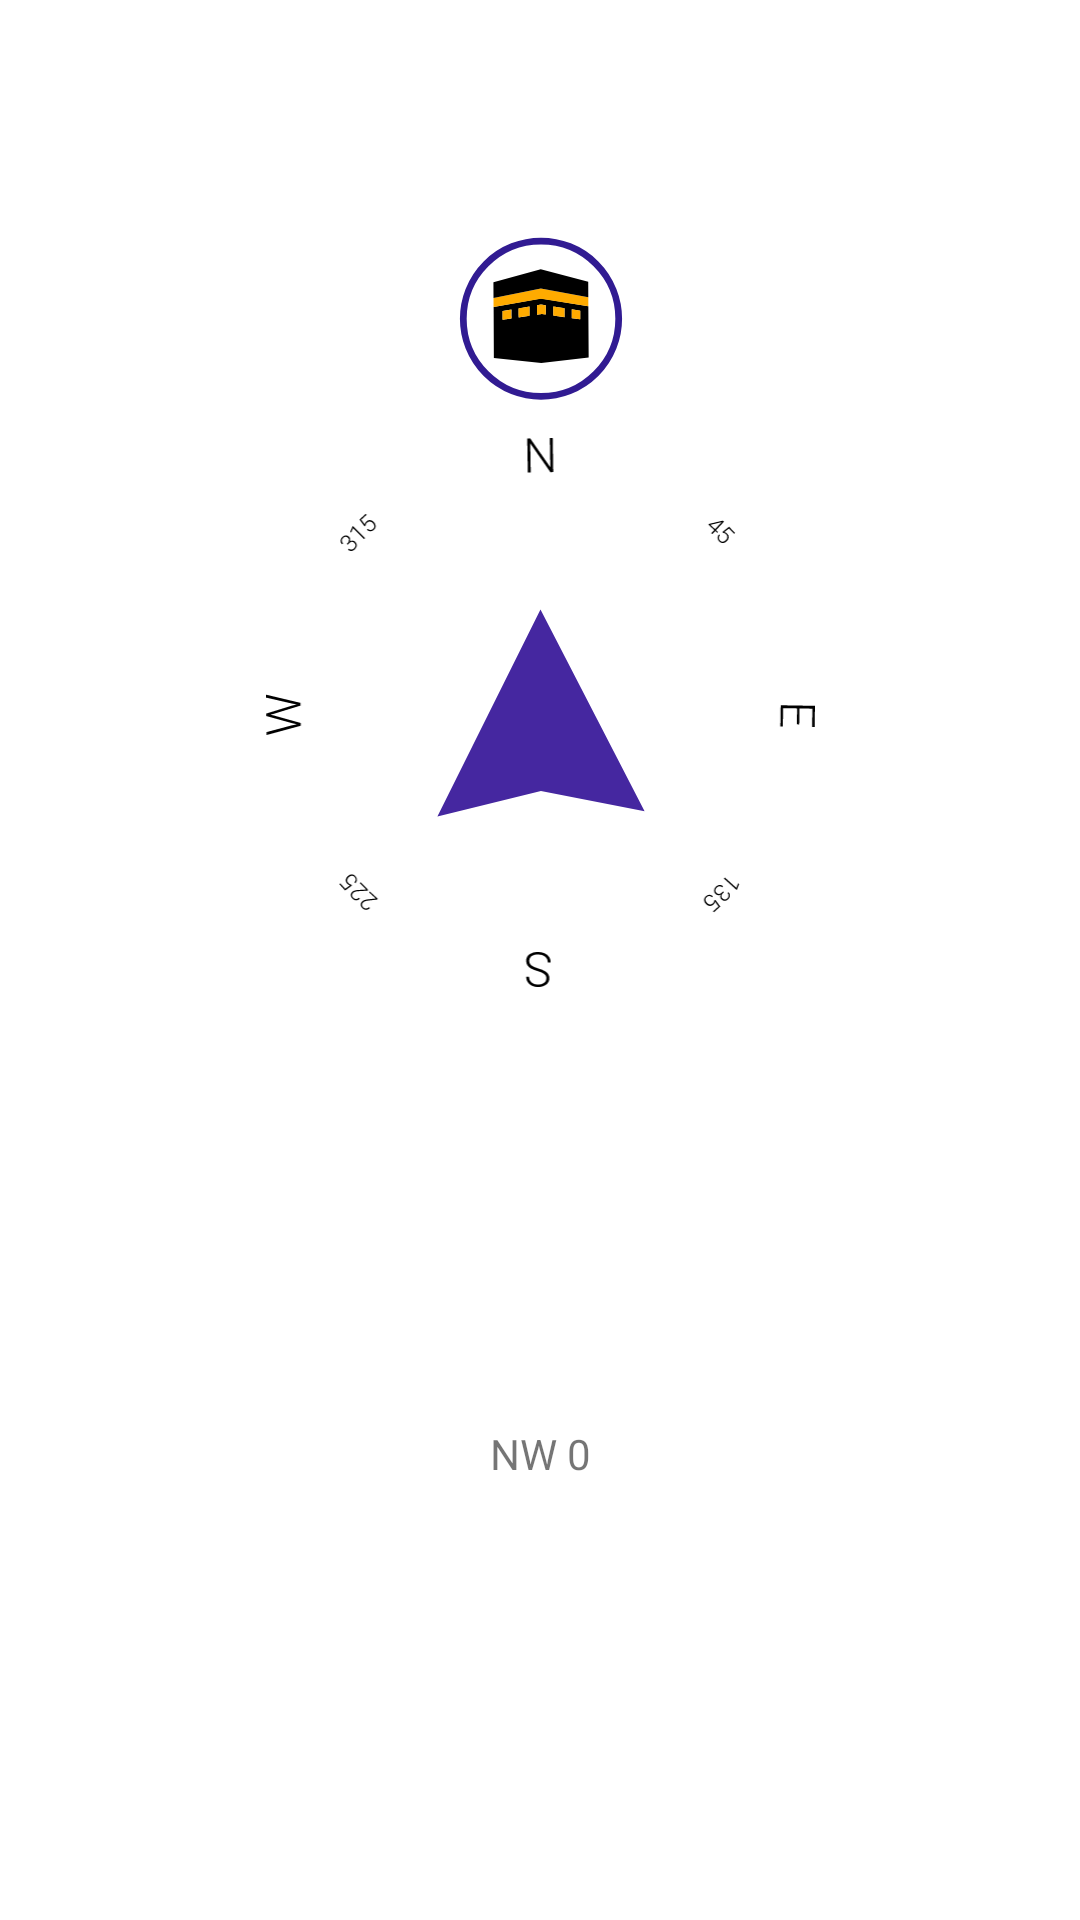

Android layout source for this screen:
<!-- AndroidManifest.xml: application theme AppTheme -->
<!-- res/layout/fragment_compass.xml -->
<?xml version="1.0" encoding="utf-8"?>
<layout xmlns:android="http://schemas.android.com/apk/res/android"
    xmlns:app="http://schemas.android.com/apk/res-auto"
    xmlns:tools="http://schemas.android.com/tools">

    <data>

    </data>

    <androidx.constraintlayout.widget.ConstraintLayout
        android:id="@+id/compassConstraint"
        android:layout_width="match_parent"
        android:layout_height="match_parent"
        tools:context=".compass.CompassFragment">

        <ImageView
            android:id="@+id/dial"
            android:layout_width="183dp"
            android:layout_height="183dp"
            android:contentDescription="@string/dial_description"
            app:layout_constraintBottom_toTopOf="@+id/compass_message"
            app:layout_constraintEnd_toEndOf="parent"
            app:layout_constraintStart_toStartOf="parent"
            app:layout_constraintTop_toTopOf="parent"
            app:srcCompat="@drawable/dial" />

        <TextView
            android:id="@+id/compass_message"
            android:layout_width="wrap_content"
            android:layout_height="wrap_content"
            android:text="NW 0"
            app:layout_constraintBottom_toBottomOf="parent"
            app:layout_constraintEnd_toEndOf="@+id/dial"
            app:layout_constraintStart_toStartOf="@+id/dial"
            app:layout_constraintTop_toBottomOf="@+id/dial"
            tools:text="NW 0" />

        <ImageView
            android:id="@+id/qibla_arrow"
            android:layout_width="330dp"
            android:layout_height="330dp"
            app:layout_constraintBottom_toBottomOf="@+id/dial"
            app:layout_constraintEnd_toEndOf="@+id/dial"
            app:layout_constraintStart_toStartOf="@+id/dial"
            app:layout_constraintTop_toTopOf="@+id/dial"
            app:srcCompat="@drawable/qibla_arrow" />

    </androidx.constraintlayout.widget.ConstraintLayout>
</layout>
<!-- resources referenced by this layout -->
<resources>
  <!-- drawable dial: vector/xml drawable (drawable, 6683 chars, omitted) -->
  <!-- drawable qibla_arrow (drawable) -->
  <vector xmlns:android="http://schemas.android.com/apk/res/android"
      android:width="344dp"
      android:height="344dp"
      android:viewportWidth="344"
      android:viewportHeight="344">
    <path
        android:pathData="M171.82,136l36.18,70.18l-36.02,-7.11l-35.98,8.93l35.82,-72"
        android:fillColor="#4527a0"/>
    <path
        android:pathData="M172,35m-0,-27a27,27 0,1 1,-0 54a27,27 0,1 1,-0 -54"
        android:strokeWidth="2.35"
        android:fillColor="#ffffff"
        android:strokeColor="#311b92"/>
    <path
        android:fillColor="#FF000000"
        android:pathData="m172,28 l-16.46,2.92 0.08,17.7 16.48,1.76 16.46,-1.9 -0.11,-17.83zM161.73,34.88 L158.66,35.33l-0,-3L161.75,31.8ZM168,34l-3.77,0.54L164.23,31.41L168,30.76ZM173.65,33.56 L172.32,33.37 170.64,33.61l-0,-3.29l1.36,-0.24 1.65,0.26zM180.17,34.46 L176.29,33.92l-0,-3.17l3.89,0.6zM185.63,35.22 L182.7,34.81l-0,-3.06l2.94,0.46z"/>
    <path
        android:pathData="M161.71,34.9l-3.08,0.45l-0.01,-3l3.08,-0.53z"
        android:fillColor="#ffab00"/>
    <path
        android:pathData="M168,33.99l-3.77,0.54l-0.02,-3.13l3.78,-0.64z"
        android:fillColor="#ffab00"/>
    <path
        android:pathData="M171.98,30.08l1.65,0.26l0.01,3.2l-1.33,-0.18l-1.68,0.24l-0.01,-3.29z"
        android:fillColor="#ffab00"/>
    <path
        android:pathData="M180.16,34.45l-3.88,-0.54l-0.02,-3.17l3.89,0.6z"
        android:fillColor="#ffab00"/>
    <path
        android:pathData="M185.62,35.21l-2.93,-0.41l-0.02,-3.06l2.94,0.45z"
        android:fillColor="#ffab00"/>
    <path
        android:pathData="M171.95,24.51l16.49,2.99l0.01,3.17l-16.48,-2.65l-16.46,2.92l-0.01,-3.16z"
        android:fillColor="#ffab00"/>
    <path
        android:fillColor="#FF000000"
        android:pathData="M171.92,17.8l16.49,4.38l0.03,5.32l-16.49,-2.99l-16.45,3.27l-0.03,-5.45z"/>
  </vector>
  <style name="AppTheme" parent="Theme.MaterialComponents.Light.DarkActionBar">
          
          <item name="colorPrimary">@color/primaryLightColor</item>
          <item name="colorPrimaryDark">@color/primaryDarkColor</item>
          <item name="colorAccent">@color/secondaryColor</item>
      </style>
  <color name="primaryLightColor">#6746c3</color>
  <color name="primaryDarkColor">#000063</color>
  <color name="secondaryColor">#ab47bc</color>
</resources>
